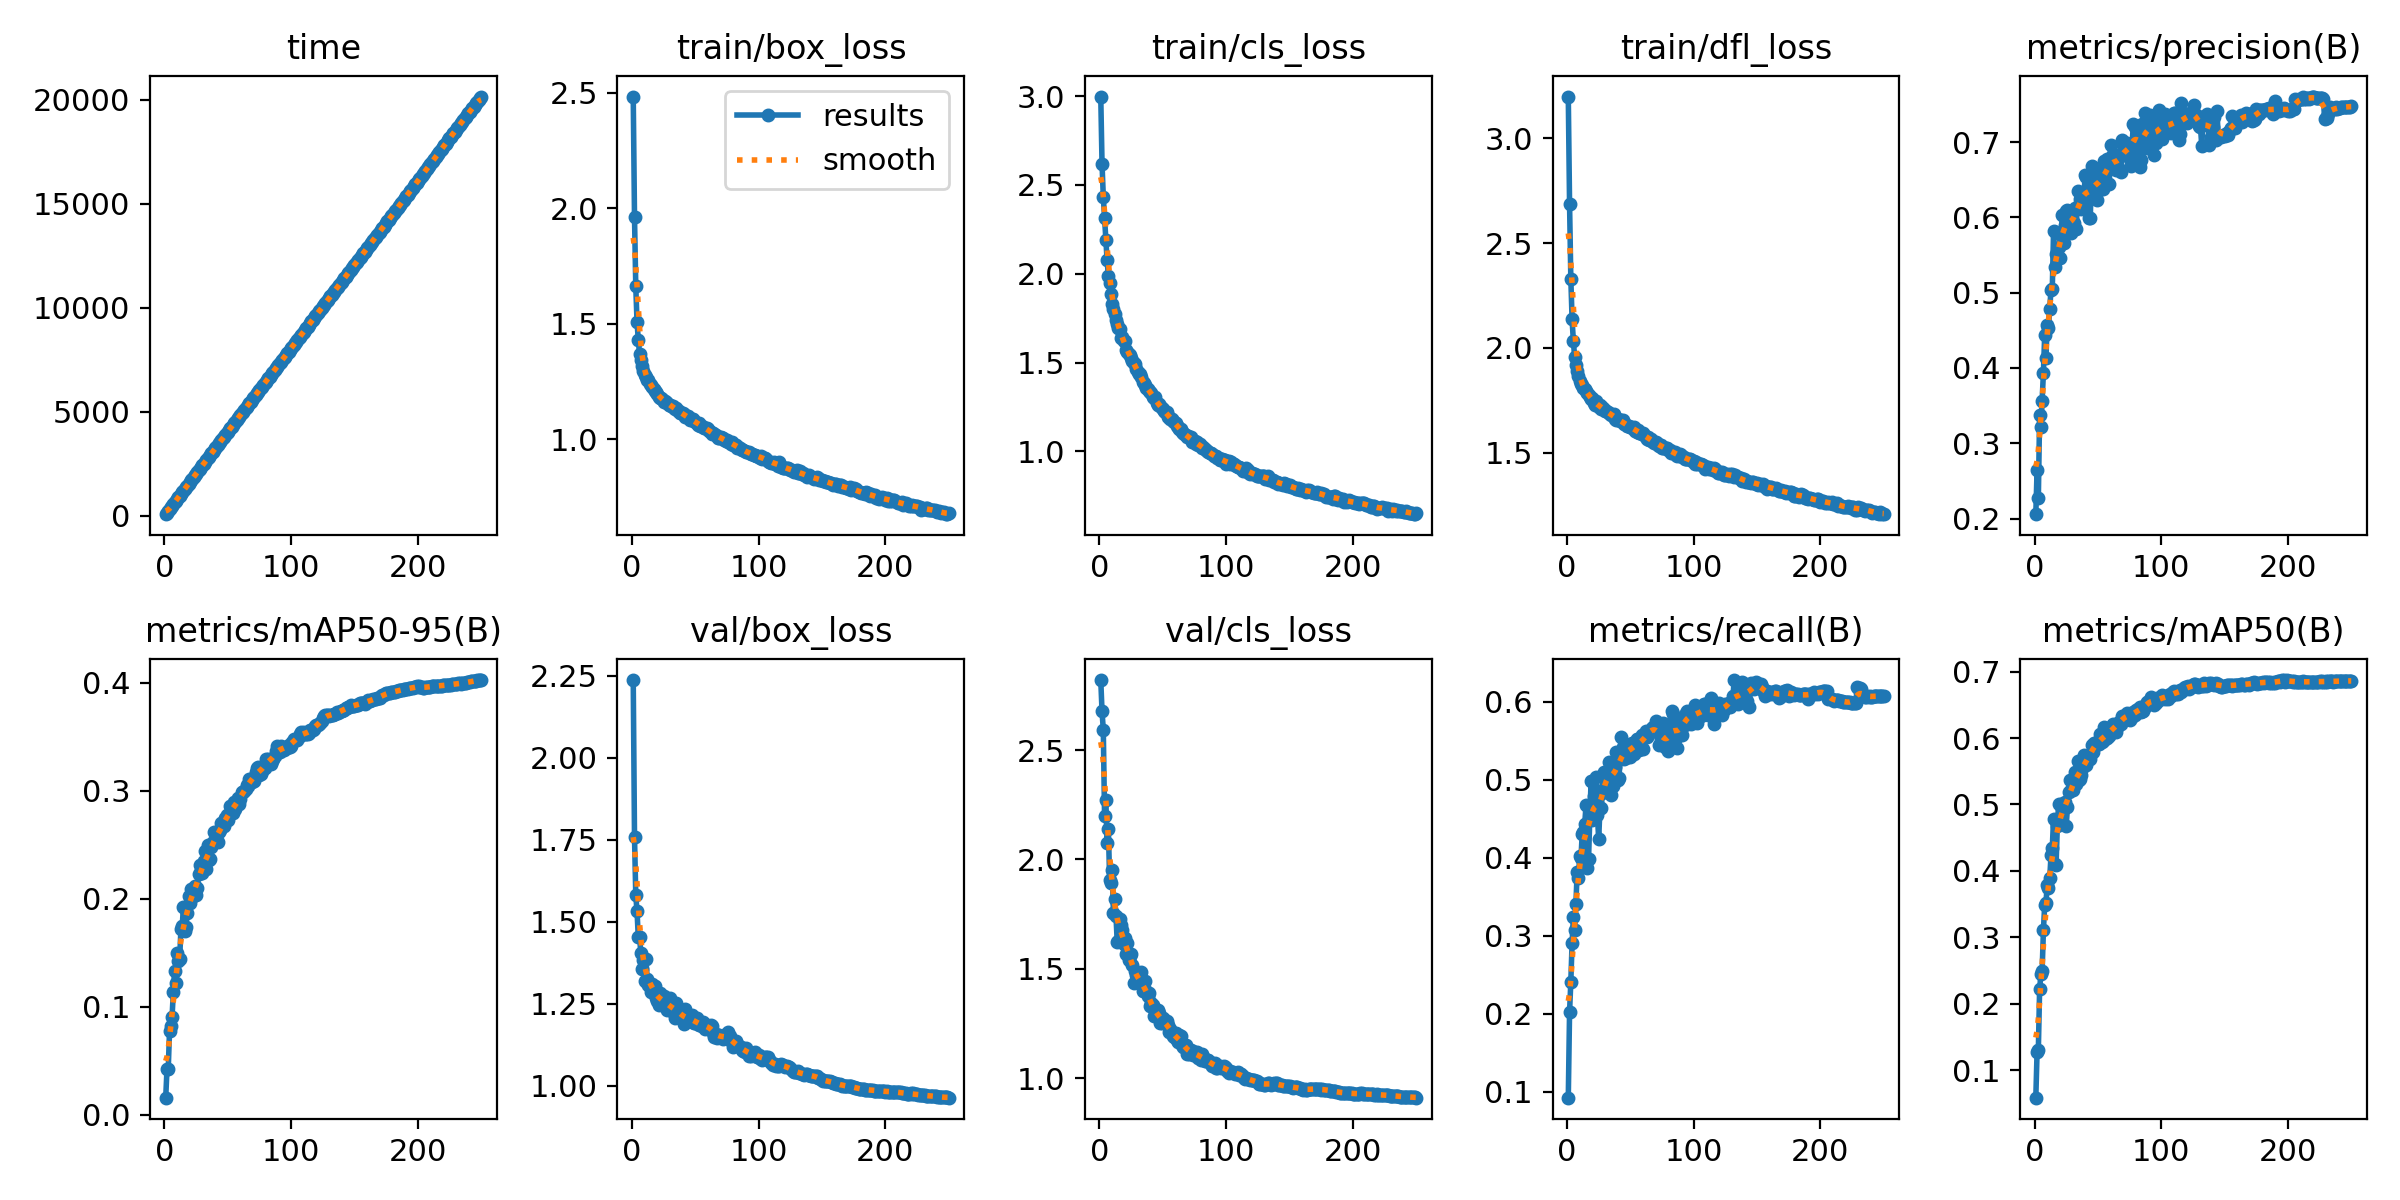

The table this chart was drawn from, first rows:
epoch, time, train/box_loss, train/cls_loss, train/dfl_loss, metrics/precision(B), metrics/recall(B), metrics/mAP50(B), metrics/mAP50-95(B), val/box_loss, val/cls_loss, val/dfl_loss, lr/pg0, lr/pg1, lr/pg2
1, 81.51, 2.484, 2.997, 3.199, 0.2058, 0.09213, 0.05856, 0.0156, 2.237, 2.821, 3.041, 0.07009, 0.003324, 0.003324
2, 160.6, 1.963, 2.618, 2.688, 0.2641, 0.2016, 0.1277, 0.04171, 1.758, 2.678, 2.577, 0.04006, 0.006631, 0.006631
3, 240.9, 1.662, 2.433, 2.33, 0.227, 0.241, 0.1303, 0.04231, 1.58, 2.594, 2.32, 0.01001, 0.009911, 0.009911
4, 322.3, 1.507, 2.312, 2.135, 0.3379, 0.2904, 0.2219, 0.077, 1.531, 2.198, 2.277, 0.009881, 0.009881, 0.009881
5, 403.5, 1.43, 2.19, 2.032, 0.3215, 0.3236, 0.2441, 0.08226, 1.452, 2.271, 2.188, 0.009842, 0.009842, 0.009842
6, 485.2, 1.368, 2.075, 1.957, 0.3567, 0.3079, 0.25, 0.09017, 1.452, 2.077, 2.194, 0.009802, 0.009802, 0.009802
7, 565.8, 1.341, 1.987, 1.918, 0.3935, 0.3404, 0.3105, 0.1132, 1.403, 2.139, 2.143, 0.009762, 0.009762, 0.009762
8, 646.7, 1.317, 1.947, 1.889, 0.4435, 0.3815, 0.3484, 0.1331, 1.357, 1.908, 2.059, 0.009723, 0.009723, 0.009723
9, 728.2, 1.294, 1.886, 1.868, 0.4138, 0.3747, 0.352, 0.1217, 1.384, 1.891, 2.113, 0.009683, 0.009683, 0.009683
10, 809.7, 1.278, 1.829, 1.84, 0.4574, 0.4017, 0.3782, 0.1492, 1.32, 1.951, 2.018, 0.009644, 0.009644, 0.009644
11, 891.4, 1.269, 1.802, 1.829, 0.4536, 0.3994, 0.3742, 0.1421, 1.387, 1.755, 2.082, 0.009604, 0.009604, 0.009604
12, 972.9, 1.257, 1.772, 1.821, 0.4783, 0.4309, 0.3891, 0.1444, 1.326, 1.818, 2.009, 0.009564, 0.009564, 0.009564
13, 1055, 1.255, 1.742, 1.808, 0.5041, 0.4326, 0.4236, 0.1715, 1.308, 1.744, 1.98, 0.009525, 0.009525, 0.009525
14, 1135, 1.239, 1.717, 1.801, 0.5045, 0.4439, 0.4345, 0.1743, 1.305, 1.622, 1.982, 0.009485, 0.009485, 0.009485
15, 1216, 1.235, 1.695, 1.794, 0.5814, 0.4674, 0.4784, 0.1922, 1.284, 1.628, 1.972, 0.009446, 0.009446, 0.009446
16, 1297, 1.226, 1.686, 1.783, 0.5346, 0.3871, 0.4108, 0.1698, 1.311, 1.729, 2.007, 0.009406, 0.009406, 0.009406
17, 1378, 1.217, 1.636, 1.777, 0.5511, 0.3989, 0.4092, 0.1738, 1.298, 1.699, 2.006, 0.009366, 0.009366, 0.009366
18, 1460, 1.211, 1.642, 1.765, 0.5506, 0.4522, 0.468, 0.187, 1.305, 1.677, 1.979, 0.009327, 0.009327, 0.009327
19, 1541, 1.203, 1.62, 1.754, 0.561, 0.4983, 0.5008, 0.2024, 1.267, 1.612, 1.956, 0.009287, 0.009287, 0.009287
20, 1621, 1.196, 1.622, 1.76, 0.5455, 0.4489, 0.4734, 0.196, 1.257, 1.64, 1.945, 0.009248, 0.009248, 0.009248
21, 1702, 1.183, 1.57, 1.734, 0.5763, 0.4792, 0.5006, 0.2094, 1.246, 1.567, 1.909, 0.009208, 0.009208, 0.009208
22, 1783, 1.178, 1.559, 1.728, 0.6037, 0.4698, 0.494, 0.2014, 1.283, 1.616, 1.982, 0.009168, 0.009168, 0.009168
23, 1865, 1.18, 1.548, 1.744, 0.5665, 0.5039, 0.5003, 0.2049, 1.254, 1.541, 1.941, 0.009129, 0.009129, 0.009129
24, 1946, 1.172, 1.542, 1.732, 0.5898, 0.4545, 0.5037, 0.2119, 1.272, 1.558, 1.963, 0.009089, 0.009089, 0.009089
25, 2027, 1.163, 1.524, 1.718, 0.6086, 0.4237, 0.4681, 0.2037, 1.274, 1.567, 1.95, 0.00905, 0.00905, 0.00905
26, 2109, 1.165, 1.509, 1.727, 0.61, 0.464, 0.4969, 0.21, 1.248, 1.519, 1.933, 0.00901, 0.00901, 0.00901
27, 2191, 1.161, 1.495, 1.707, 0.5827, 0.4635, 0.519, 0.2228, 1.251, 1.437, 1.921, 0.00897, 0.00897, 0.00897
28, 2272, 1.159, 1.491, 1.72, 0.5952, 0.4837, 0.5373, 0.2309, 1.23, 1.488, 1.915, 0.008931, 0.008931, 0.008931
29, 2354, 1.148, 1.462, 1.707, 0.5792, 0.5096, 0.5224, 0.227, 1.242, 1.472, 1.926, 0.008891, 0.008891, 0.008891
30, 2436, 1.149, 1.447, 1.698, 0.5939, 0.4913, 0.5215, 0.2235, 1.267, 1.466, 1.961, 0.008852, 0.008852, 0.008852
31, 2517, 1.142, 1.435, 1.697, 0.5928, 0.5073, 0.5327, 0.2351, 1.244, 1.436, 1.916, 0.008812, 0.008812, 0.008812
32, 2598, 1.144, 1.437, 1.695, 0.6125, 0.5101, 0.5483, 0.2438, 1.225, 1.439, 1.916, 0.008772, 0.008772, 0.008772
33, 2680, 1.137, 1.421, 1.687, 0.5847, 0.523, 0.5304, 0.2279, 1.233, 1.487, 1.903, 0.008733, 0.008733, 0.008733
34, 2761, 1.129, 1.39, 1.685, 0.6345, 0.514, 0.5662, 0.2493, 1.207, 1.399, 1.879, 0.008693, 0.008693, 0.008693
35, 2843, 1.133, 1.384, 1.679, 0.6158, 0.4809, 0.5365, 0.2358, 1.252, 1.4, 1.935, 0.008654, 0.008654, 0.008654
36, 2923, 1.123, 1.373, 1.678, 0.6244, 0.4921, 0.5388, 0.237, 1.235, 1.444, 1.912, 0.008614, 0.008614, 0.008614
37, 3004, 1.121, 1.356, 1.685, 0.6111, 0.505, 0.5444, 0.2482, 1.232, 1.4, 1.924, 0.008574, 0.008574, 0.008574
38, 3085, 1.112, 1.352, 1.66, 0.6212, 0.5163, 0.5562, 0.2527, 1.22, 1.375, 1.905, 0.008535, 0.008535, 0.008535
39, 3165, 1.114, 1.34, 1.653, 0.6288, 0.5358, 0.5752, 0.262, 1.213, 1.387, 1.905, 0.008495, 0.008495, 0.008495
40, 3246, 1.113, 1.337, 1.658, 0.6566, 0.4994, 0.5627, 0.2529, 1.204, 1.331, 1.881, 0.008456, 0.008456, 0.008456
41, 3326, 1.109, 1.331, 1.657, 0.6541, 0.5022, 0.5602, 0.2614, 1.187, 1.342, 1.89, 0.008416, 0.008416, 0.008416
42, 3407, 1.096, 1.303, 1.649, 0.6386, 0.5292, 0.5698, 0.2528, 1.233, 1.335, 1.94, 0.008376, 0.008376, 0.008376
43, 3488, 1.102, 1.302, 1.653, 0.5996, 0.5551, 0.5728, 0.2614, 1.198, 1.285, 1.89, 0.008337, 0.008337, 0.008337
44, 3568, 1.099, 1.309, 1.654, 0.5987, 0.5416, 0.5689, 0.2636, 1.208, 1.31, 1.907, 0.008297, 0.008297, 0.008297
45, 3648, 1.09, 1.271, 1.639, 0.6678, 0.5262, 0.5896, 0.2697, 1.214, 1.283, 1.919, 0.008258, 0.008258, 0.008258
46, 3728, 1.084, 1.261, 1.636, 0.648, 0.5285, 0.5793, 0.2692, 1.197, 1.31, 1.894, 0.008218, 0.008218, 0.008218
47, 3809, 1.089, 1.265, 1.629, 0.6522, 0.5449, 0.5922, 0.2675, 1.217, 1.297, 1.891, 0.008178, 0.008178, 0.008178
48, 3890, 1.086, 1.254, 1.625, 0.6458, 0.5296, 0.5919, 0.2747, 1.193, 1.253, 1.882, 0.008139, 0.008139, 0.008139
49, 3971, 1.079, 1.244, 1.625, 0.6228, 0.5445, 0.5914, 0.2775, 1.19, 1.251, 1.882, 0.008099, 0.008099, 0.008099
50, 4052, 1.074, 1.241, 1.623, 0.6541, 0.5298, 0.5904, 0.273, 1.19, 1.273, 1.874, 0.00806, 0.00806, 0.00806
51, 4132, 1.069, 1.227, 1.619, 0.6357, 0.5471, 0.591, 0.2788, 1.205, 1.268, 1.902, 0.00802, 0.00802, 0.00802
52, 4213, 1.064, 1.221, 1.617, 0.6655, 0.541, 0.6061, 0.2861, 1.193, 1.25, 1.873, 0.00798, 0.00798, 0.00798
53, 4293, 1.069, 1.22, 1.621, 0.6427, 0.5335, 0.5943, 0.2807, 1.186, 1.259, 1.888, 0.007941, 0.007941, 0.007941
54, 4373, 1.059, 1.195, 1.601, 0.6371, 0.5483, 0.5952, 0.2796, 1.185, 1.243, 1.858, 0.007901, 0.007901, 0.007901
55, 4453, 1.058, 1.196, 1.597, 0.6748, 0.5526, 0.6173, 0.2898, 1.181, 1.211, 1.866, 0.007862, 0.007862, 0.007862
56, 4532, 1.055, 1.182, 1.608, 0.6432, 0.5523, 0.5984, 0.2835, 1.193, 1.223, 1.892, 0.007822, 0.007822, 0.007822
57, 4612, 1.048, 1.184, 1.595, 0.6775, 0.5388, 0.5996, 0.2889, 1.178, 1.209, 1.873, 0.007782, 0.007782, 0.007782
58, 4692, 1.049, 1.168, 1.592, 0.6659, 0.5407, 0.6075, 0.2931, 1.173, 1.194, 1.871, 0.007743, 0.007743, 0.007743
59, 4773, 1.048, 1.167, 1.589, 0.6437, 0.5579, 0.6028, 0.2879, 1.185, 1.187, 1.894, 0.007703, 0.007703, 0.007703
60, 4853, 1.044, 1.161, 1.592, 0.6954, 0.5393, 0.6078, 0.2928, 1.182, 1.207, 1.886, 0.007664, 0.007664, 0.007664
... 190 more rows
